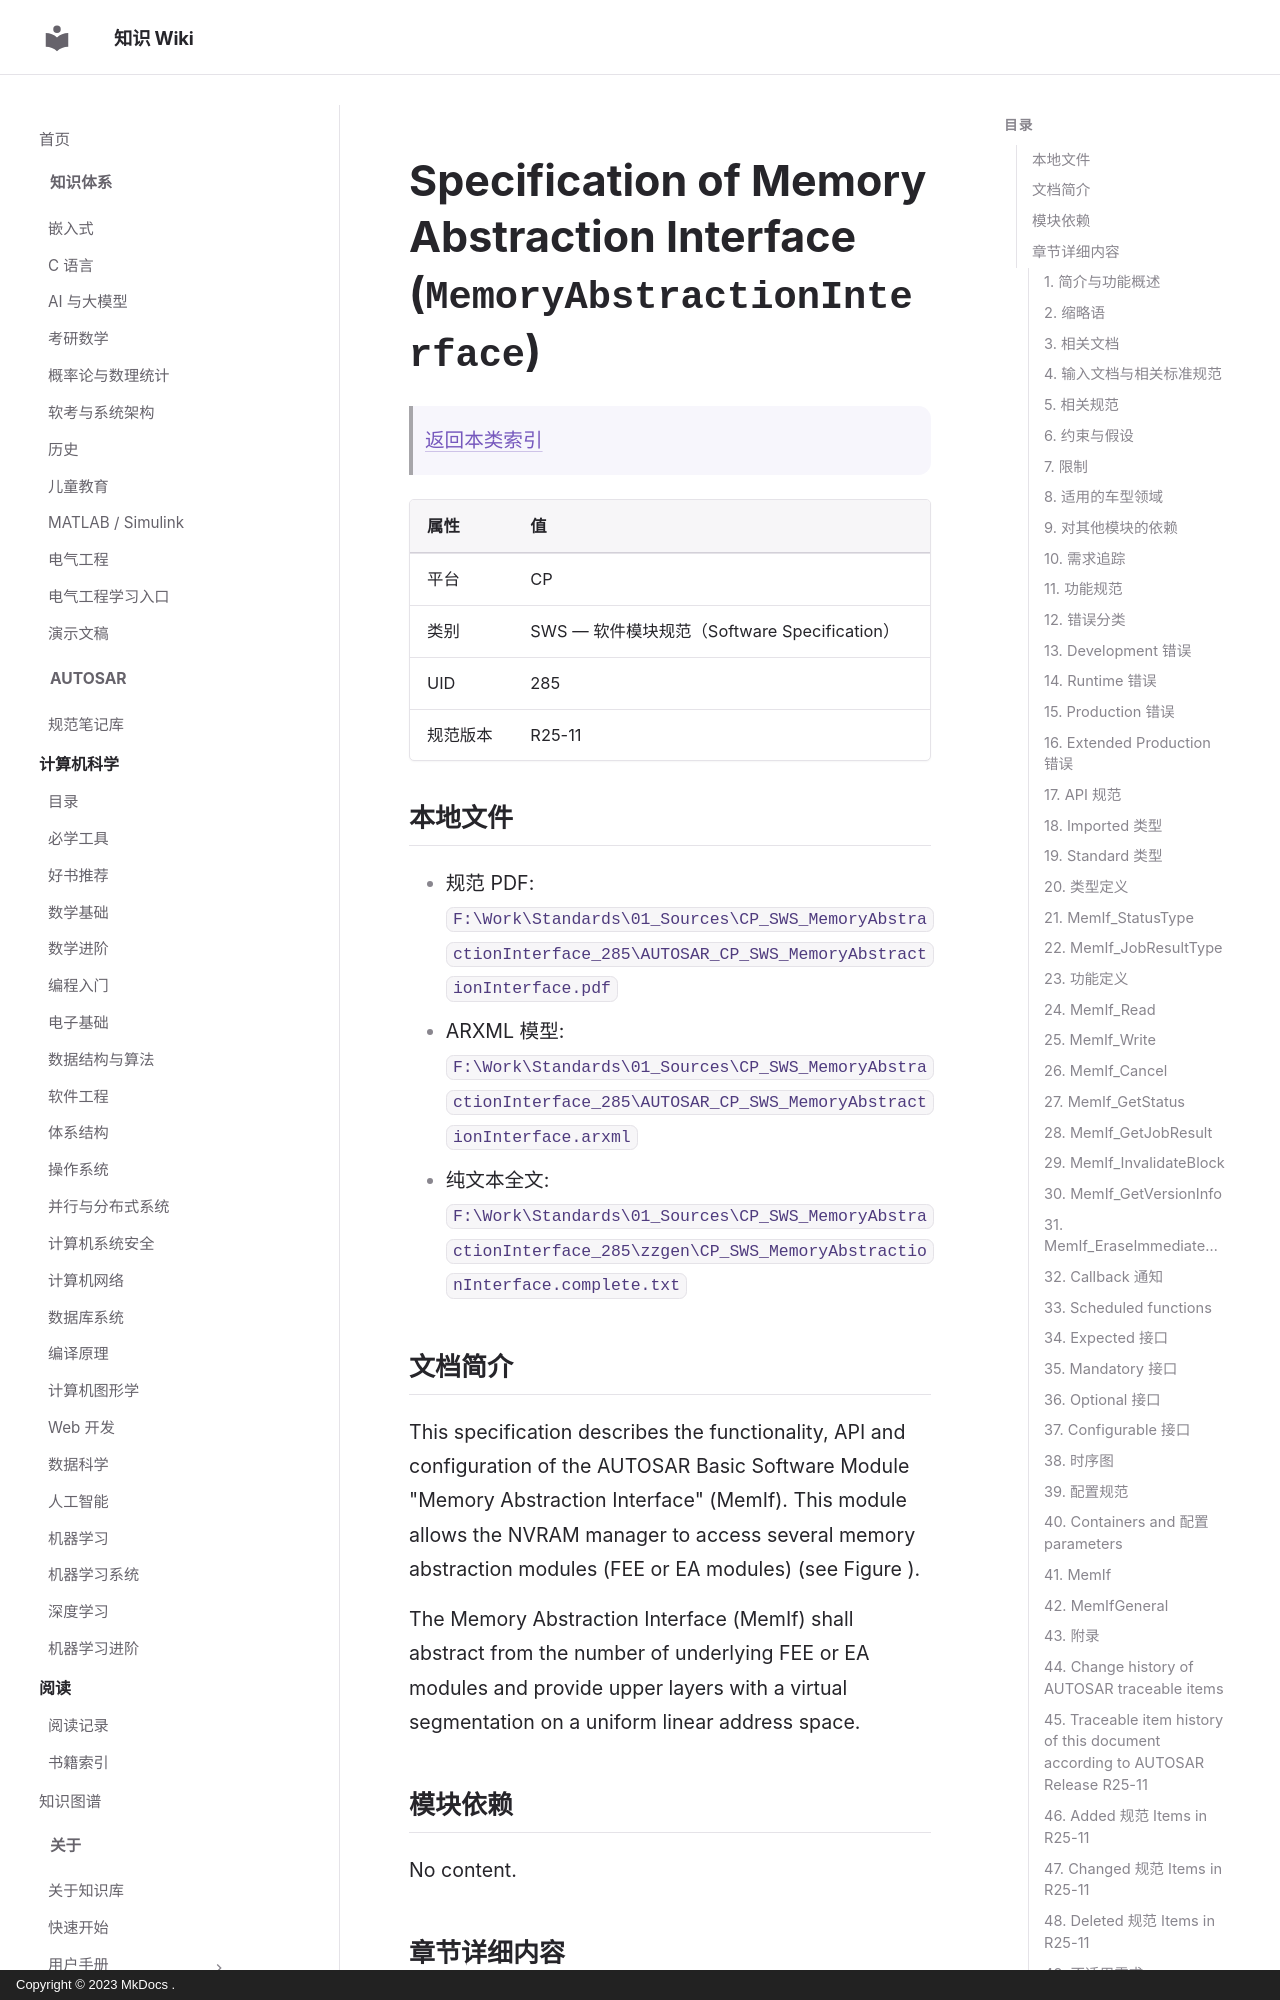

repository: ilikui/wiki · page: types/autosar/specs/CP/SWS/MemoryAbstractionInterface/index.html · generator: mkdocs · copyright: Copyright © 2023 MkDocs .

# Specification of Memory Abstraction Interface (`MemoryAbstractionInterface`)

> [返回本类索引](index.md)

| 属性 | 值 |
|---|---|
| 平台 | CP |
| 类别 | SWS — 软件模块规范（Software Specification） |
| UID | 285 |
| 规范版本 | R25-11 |

## 本地文件

- 规范 PDF: `F:\Work\Standards\01_Sources\CP_SWS_MemoryAbstractionInterface_285\AUTOSAR_CP_SWS_MemoryAbstractionInterface.pdf`
- ARXML 模型: `F:\Work\Standards\01_Sources\CP_SWS_MemoryAbstractionInterface_285\AUTOSAR_CP_SWS_MemoryAbstractionInterface.arxml`
- 纯文本全文: `F:\Work\Standards\01_Sources\CP_SWS_MemoryAbstractionInterface_285\zzgen\CP_SWS_MemoryAbstractionInterface.complete.txt`

## 文档简介

This specification describes the functionality, API and configuration of the AUTOSAR Basic Software Module "Memory Abstraction Interface" (MemIf). This module allows the  NVRAM manager to access several memory abstraction modules (FEE or EA modules) (see Figure ).

The Memory Abstraction Interface (MemIf) shall abstract from the number of underlying  FEE or  EA modules and provide upper layers with a virtual segmentation on a uniform linear address space.

## 模块依赖

No content.

## 章节详细内容

### 1. 简介与功能概述
*原文标题：Introduction and functional overview*

This specification describes the functionality, API and configuration of the AUTOSAR Basic Software Module "Memory Abstraction Interface" (MemIf). This module allows the  NVRAM manager to access several memory abstraction modules (FEE or EA modules) (see Figure ).

The Memory Abstraction Interface (MemIf) shall abstract from the number of underlying  FEE or  EA modules and provide upper layers with a virtual segmentation on a uniform linear address space.
